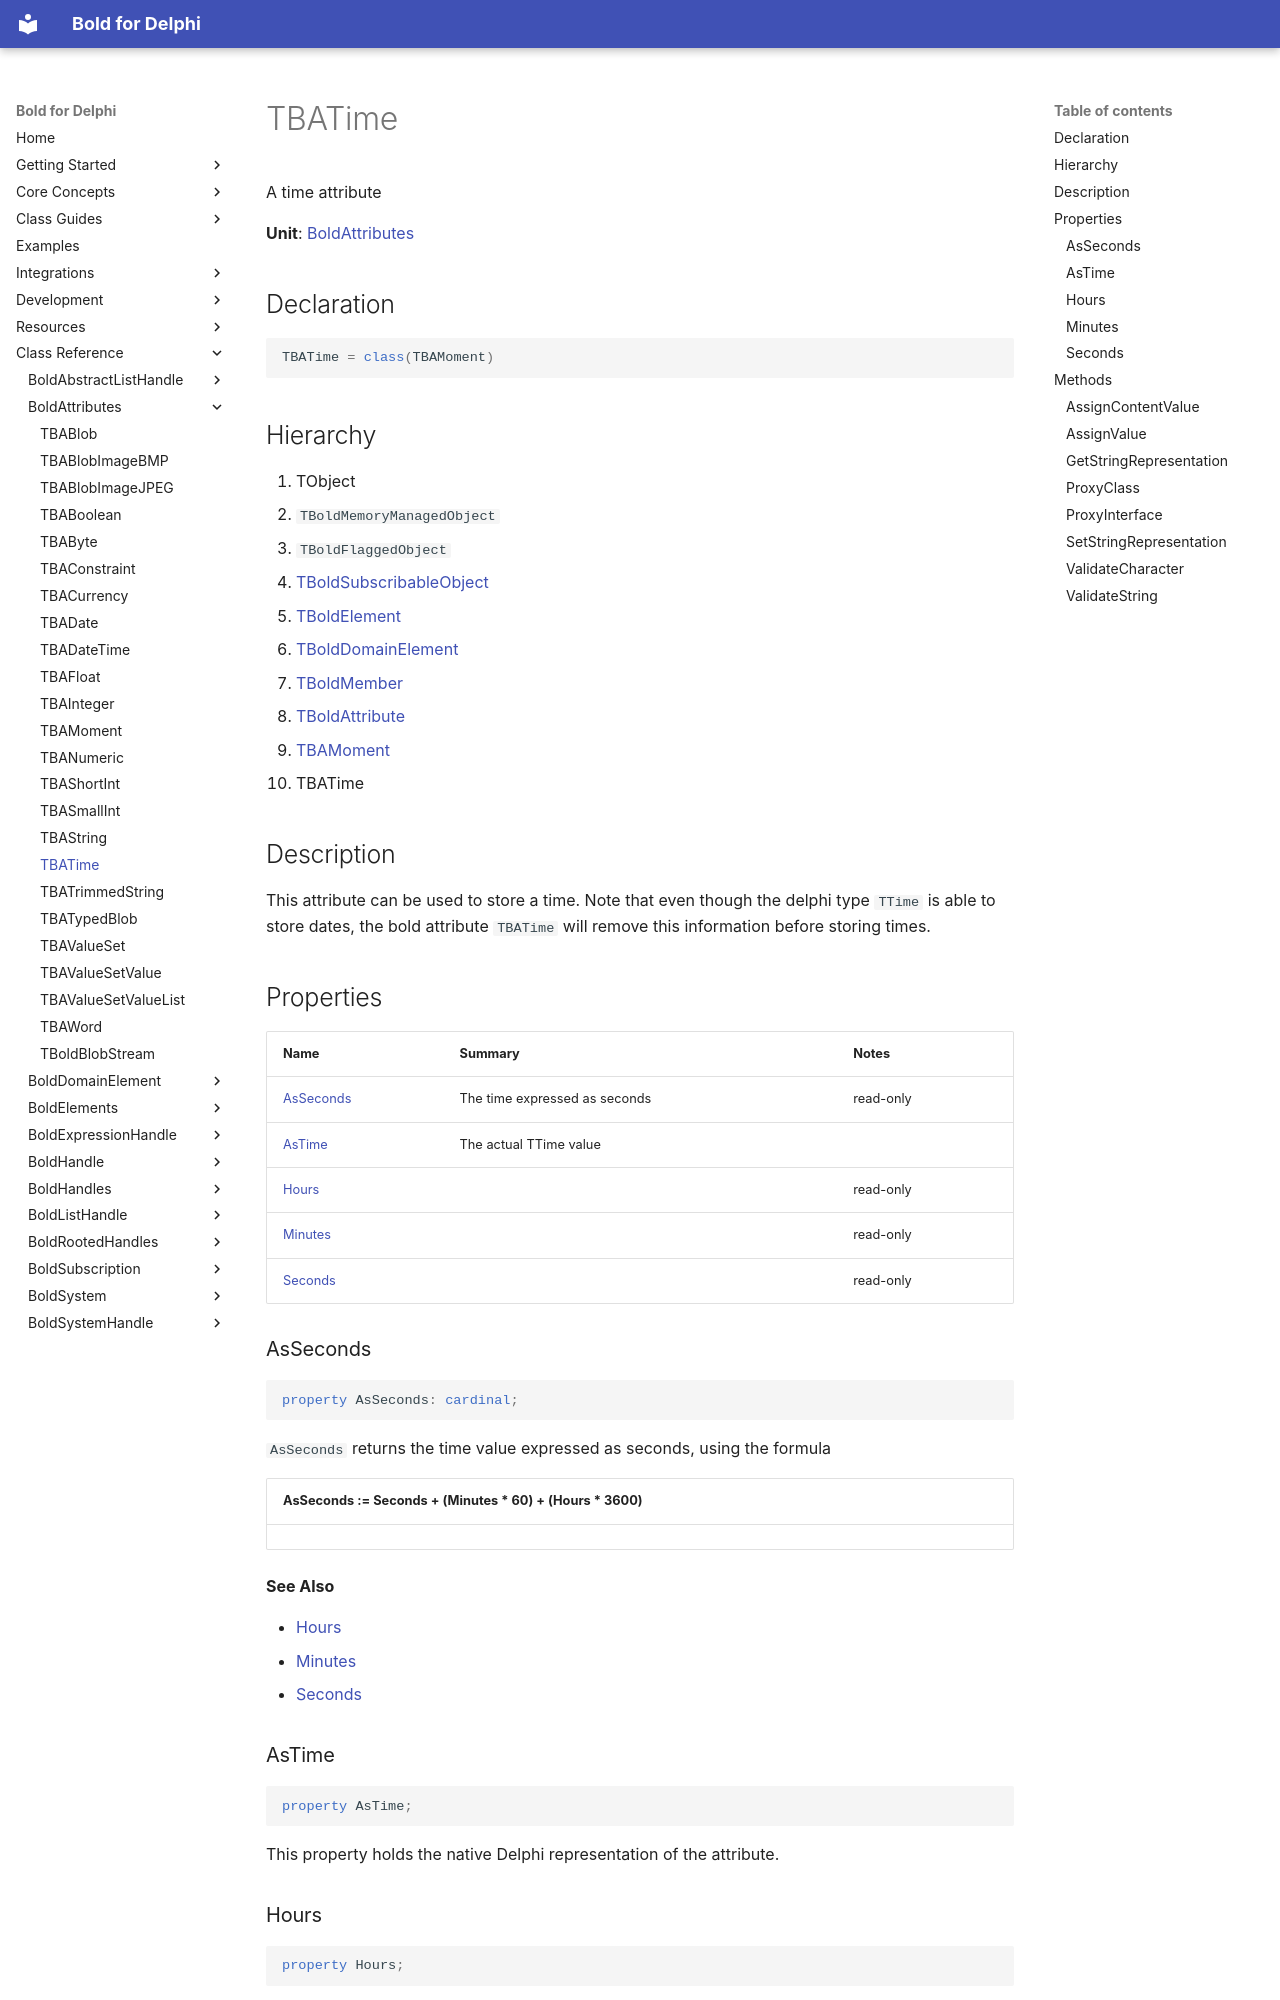

repository: bero/BoldForDelphi · page: reference/BoldAttributes/TBATime/index.html · generator: mkdocs

# TBATime

A time attribute

**Unit**: [BoldAttributes](index.md)

## Declaration

```delphi
TBATime = class(TBAMoment)
```

## Hierarchy

1. TObject
2. `TBoldMemoryManagedObject`
3. `TBoldFlaggedObject`
4. [TBoldSubscribableObject](../BoldSubscription/TBoldSubscribableObject.md)
5. [TBoldElement](../BoldElements/TBoldElement.md)
6. [TBoldDomainElement](../BoldDomainElement/TBoldDomainElement.md)
7. [TBoldMember](../BoldSystem/TBoldMember.md)
8. [TBoldAttribute](../BoldSystem/TBoldAttribute.md)
9. [TBAMoment](TBAMoment.md)
10. TBATime

## Description

This attribute can be used to store a time. Note that even though the delphi type `TTime` is able to store dates, the bold attribute `TBATime` will remove this information before storing times.

## Properties

| Name | Summary | Notes |
|---|---|---|
| [AsSeconds](#asseconds) | The time expressed as seconds | read-only |
| [AsTime](#astime) | The actual TTime value |  |
| [Hours](#hours) |  | read-only |
| [Minutes](#minutes) |  | read-only |
| [Seconds](#seconds) |  | read-only |

### AsSeconds

```delphi
property AsSeconds: cardinal;
```

`AsSeconds` returns the time value expressed as seconds, using the formula

| AsSeconds := Seconds + (Minutes * 60) + (Hours * 3600) |
|---|

**See Also**

- [Hours](TBATime.md#hours)
- [Minutes](TBATime.md#minutes)
- [Seconds](TBATime.md#seconds)

### AsTime

```delphi
property AsTime;
```

This property holds the native Delphi representation of the attribute.

### Hours

```delphi
property Hours;
```

### Minutes

```delphi
property Minutes;
```

### Seconds

```delphi
property Seconds;
```
